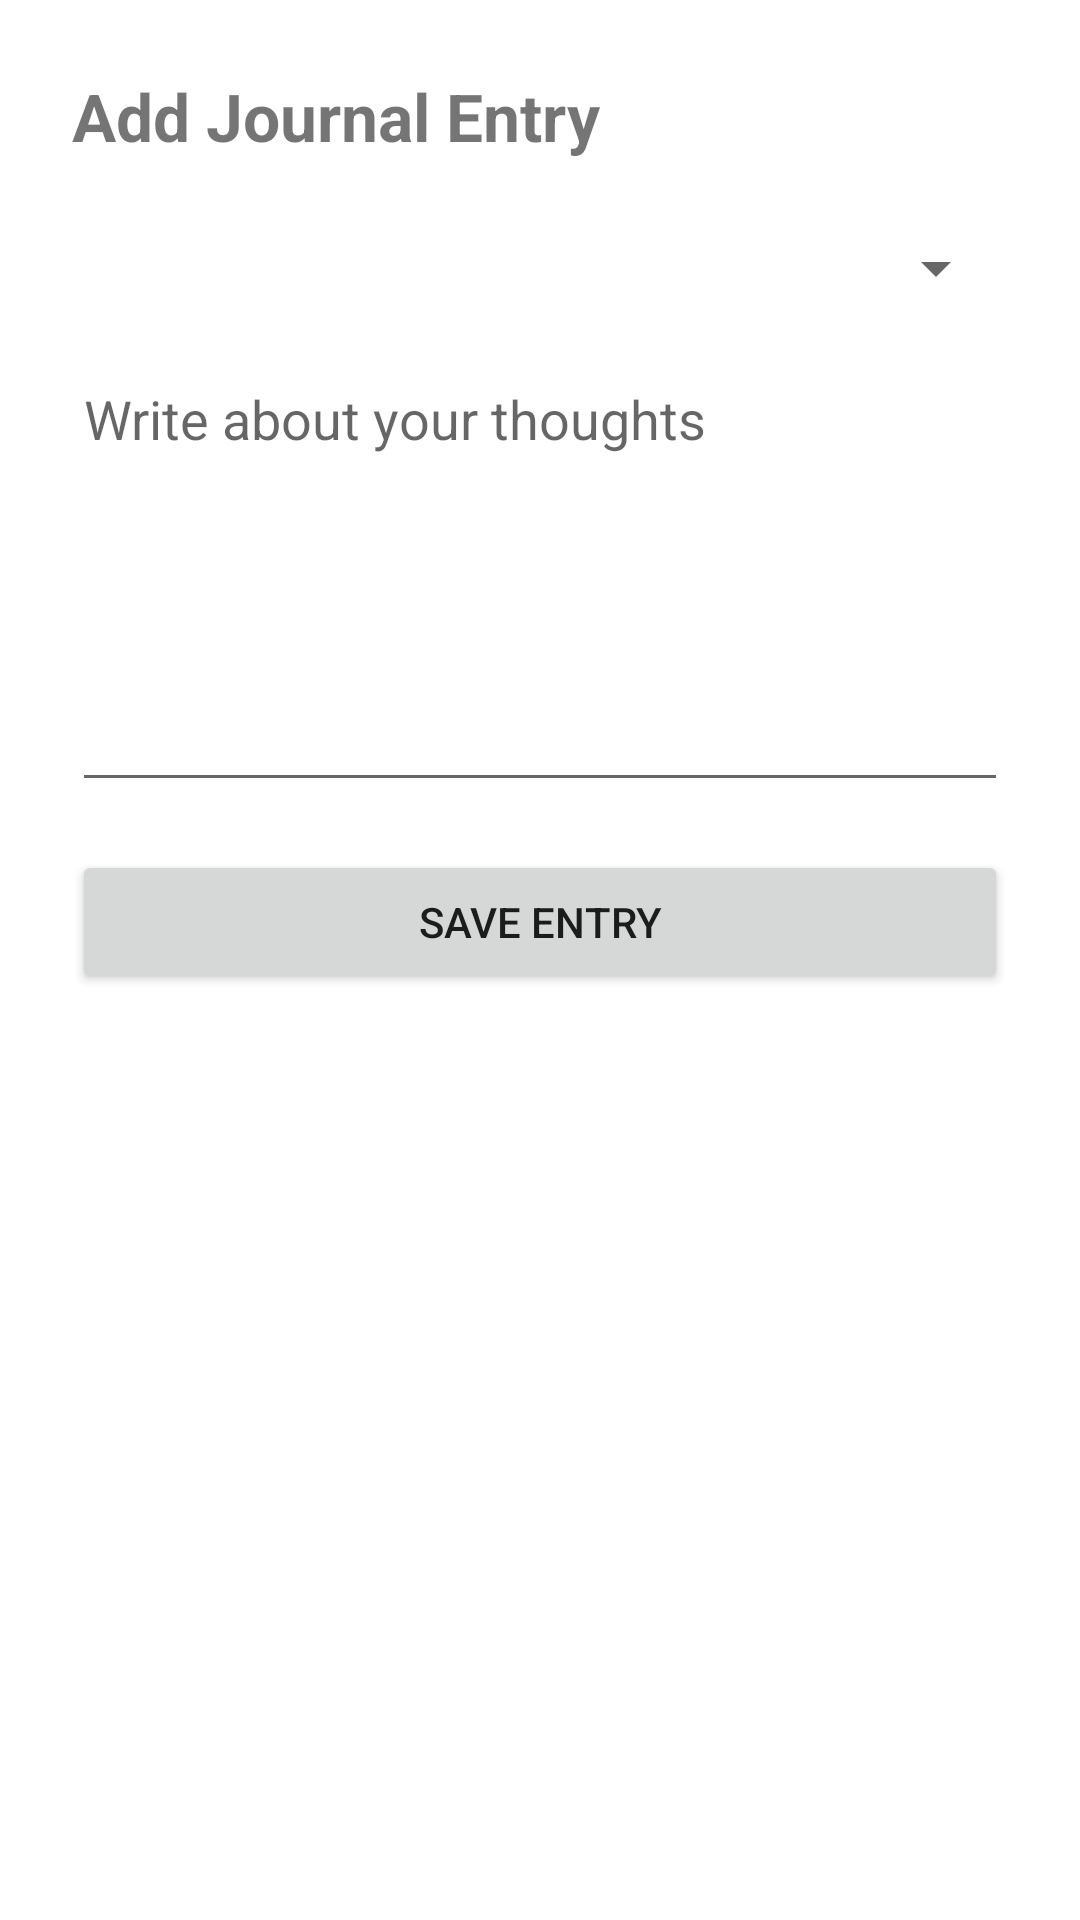

Layout XML and referenced resources for this Android screen:
<!-- AndroidManifest.xml: application theme Theme.MindEase -->
<!-- res/layout/activity_add_entry.xml -->
<?xml version="1.0" encoding="utf-8"?>
<ScrollView xmlns:android="http://schemas.android.com/apk/res/android"
    android:layout_width="match_parent"
    android:layout_height="match_parent"
    android:padding="24dp">

    <LinearLayout
        android:orientation="vertical"
        android:layout_width="match_parent"
        android:layout_height="wrap_content">

        <TextView
            android:text="@string/add_journal_entry"
            android:textSize="22sp"
            android:textStyle="bold"
            android:layout_marginBottom="24dp"
            android:layout_width="wrap_content"
            android:layout_height="wrap_content" />

        
        <Spinner
            android:id="@+id/moodSpinner"
            android:layout_width="match_parent"
            android:layout_height="wrap_content"
            android:layout_marginBottom="16dp" />

        <EditText
            android:id="@+id/noteEditText"
            android:hint="@string/write_about_your_thoughts"
            android:layout_width="match_parent"
            android:layout_height="150dp"
            android:gravity="top"
            android:inputType="textMultiLine"
            android:layout_marginBottom="16dp" />

        <Button
            android:id="@+id/saveButton"
            android:text="Save Entry"
            android:layout_width="match_parent"
            android:layout_height="wrap_content" />
    </LinearLayout>
</ScrollView>
<!-- resources referenced by this layout -->
<resources>
  <string name="add_journal_entry">Add Journal Entry</string>
  <string name="write_about_your_thoughts">Write about your thoughts</string>
  <style name="Theme.MindEase" parent="Theme.MaterialComponents.DayNight.NoActionBar">
          <item name="colorPrimary">@color/colorPrimary</item>
          <item name="colorPrimaryVariant">@color/colorPrimaryVariant</item>
          <item name="colorAccent">@color/colorAccent</item>
      </style>
  <color name="colorPrimary">#6200EE</color>
  <color name="colorPrimaryVariant">#3700B3</color>
  <color name="colorAccent">#03DAC5</color>
</resources>
